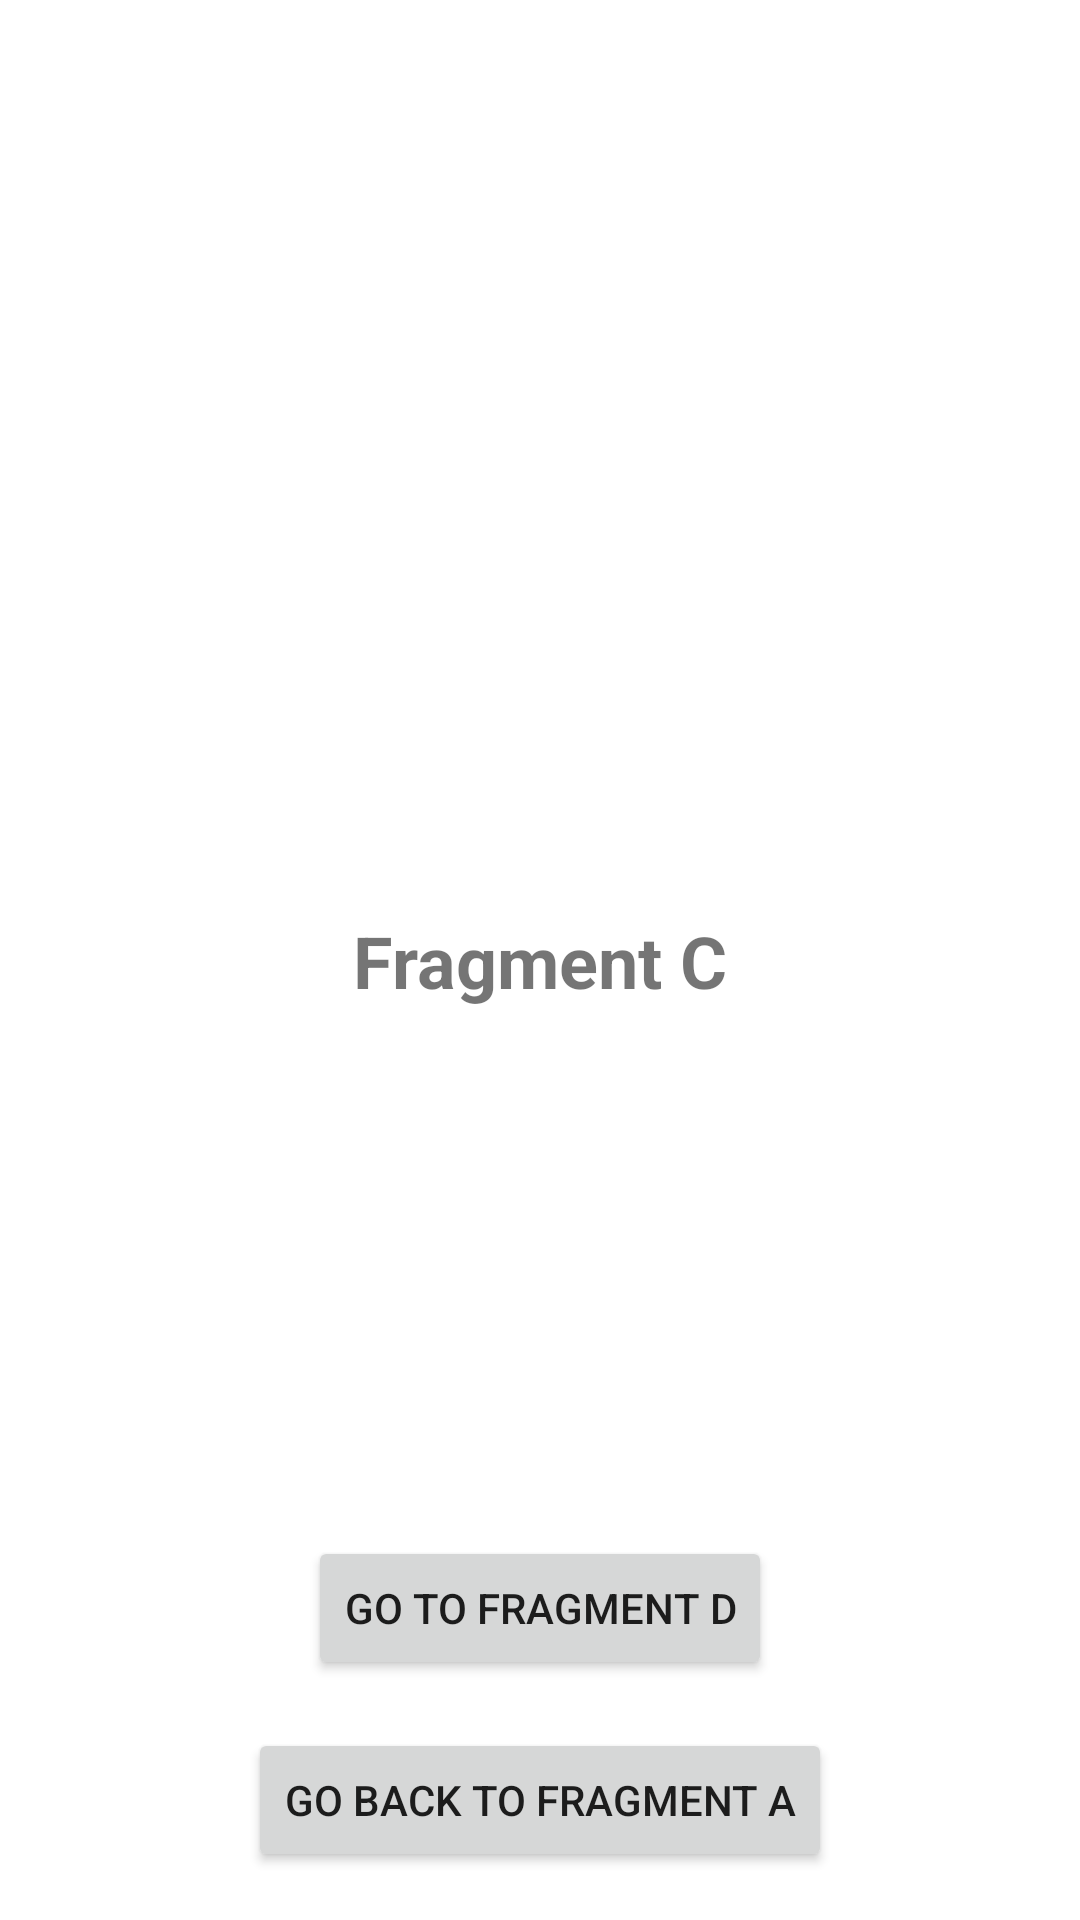

Write the Android layout XML for this screen, with the resource values it uses.
<!-- AndroidManifest.xml: application theme Theme.FragmentContacts -->
<!-- res/layout/fragment_c.xml -->
<?xml version="1.0" encoding="utf-8"?>
<androidx.constraintlayout.widget.ConstraintLayout xmlns:android="http://schemas.android.com/apk/res/android"
    xmlns:app="http://schemas.android.com/apk/res-auto"
    xmlns:tools="http://schemas.android.com/tools"
    android:layout_width="match_parent"
    android:layout_height="match_parent"
    tools:context=".FragmentC">

    <TextView
        android:id="@+id/fragment_c_text_view"
        android:layout_width="wrap_content"
        android:layout_height="wrap_content"
        android:layout_margin="16dp"
        android:text="@string/fragment_c"
        android:textSize="24sp"
        android:textStyle="bold"
        app:layout_constraintBottom_toBottomOf="parent"
        app:layout_constraintEnd_toEndOf="parent"
        app:layout_constraintStart_toStartOf="parent"
        app:layout_constraintTop_toTopOf="parent" />

    <TextView
        android:id="@+id/fragment_c_extra_textview"
        android:layout_width="wrap_content"
        android:layout_height="wrap_content"
        android:layout_margin="16dp"
        android:textSize="18sp"
        android:textStyle="italic"
        app:layout_constraintEnd_toEndOf="parent"
        app:layout_constraintStart_toStartOf="parent"
        app:layout_constraintTop_toBottomOf="@id/fragment_c_text_view"
        tools:text="@string/some_text_from_bundle" />

    <Button
        android:id="@+id/fragment_c_go_back_to_fragment_a_button"
        android:layout_width="wrap_content"
        android:layout_height="wrap_content"
        android:layout_margin="16dp"
        android:text="@string/go_back_to_fragment_a"
        app:layout_constraintBottom_toBottomOf="parent"
        app:layout_constraintEnd_toEndOf="parent"
        app:layout_constraintStart_toStartOf="parent" />

    <Button
        android:id="@+id/to_fragment_d_button"
        android:layout_width="wrap_content"
        android:layout_height="wrap_content"
        android:layout_margin="16dp"
        android:text="@string/go_to_fragment_d"
        app:layout_constraintBottom_toTopOf="@id/fragment_c_go_back_to_fragment_a_button"
        app:layout_constraintEnd_toEndOf="parent"
        app:layout_constraintStart_toStartOf="parent" />

</androidx.constraintlayout.widget.ConstraintLayout>
<!-- resources referenced by this layout -->
<resources>
  <string name="fragment_c">Fragment C</string>
  <string name="go_back_to_fragment_a">Go back to fragment A</string>
  <string name="go_to_fragment_d">Go to fragment D</string>
  <string name="some_text_from_bundle">Some text from bundle</string>
  <style name="Theme.FragmentContacts" parent="Theme.MaterialComponents.DayNight.DarkActionBar">
          
          <item name="colorPrimary">@color/purple_500</item>
          <item name="colorPrimaryVariant">@color/purple_700</item>
          <item name="colorOnPrimary">@color/white</item>
          
          <item name="colorSecondary">@color/teal_200</item>
          <item name="colorSecondaryVariant">@color/teal_700</item>
          <item name="colorOnSecondary">@color/black</item>
          
          <item name="android:statusBarColor">?attr/colorPrimaryVariant</item>
          
      </style>
  <!-- not gathered from this repository: default colours our renderer supplied (Android Studio template values) -->
  <color name="purple_500">#FF6200EE</color>
  <color name="purple_700">#FF3700B3</color>
  <color name="teal_200">#FF03DAC5</color>
  <color name="teal_700">#FF018786</color>
  <color name="black">#FF000000</color>
  <color name="white">#FFFFFFFF</color>
</resources>
